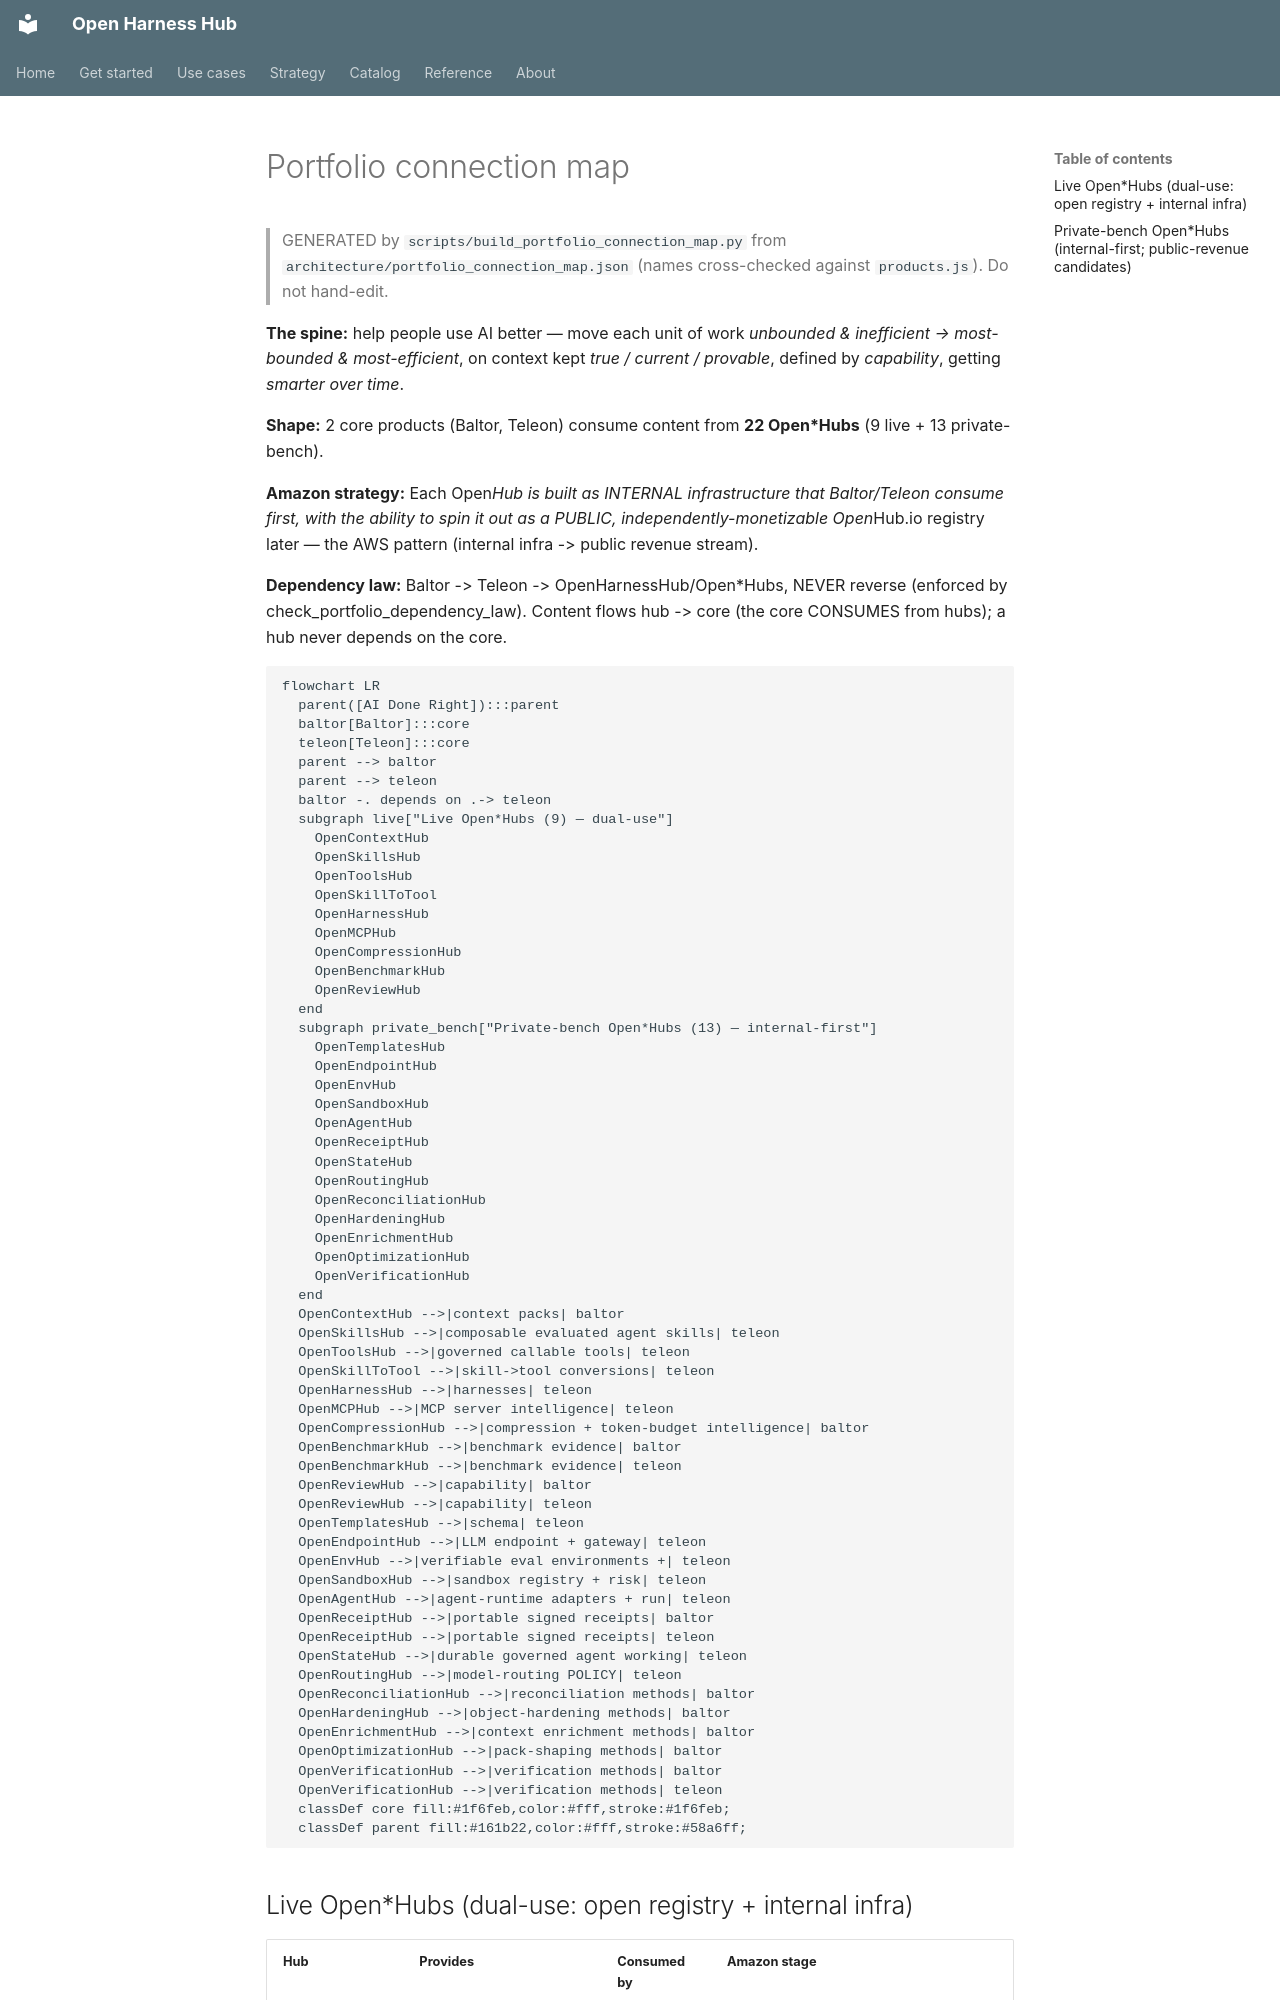

repository: Amarel-Taylor-Scott/open-harness-hub · page: architecture/portfolio-connection-map/index.html · generator: mkdocs

# Portfolio connection map

> GENERATED by `scripts/build_portfolio_connection_map.py` from `architecture/portfolio_connection_map.json` (names cross-checked against `products.js`). Do not hand-edit.

**The spine:** help people use AI better — move each unit of work *unbounded & inefficient → most-bounded & most-efficient*, on context kept *true / current / provable*, defined by *capability*, getting *smarter over time*.

**Shape:** 2 core products (Baltor, Teleon) consume content from **22 Open\*Hubs** (9 live + 13 private-bench).

**Amazon strategy:** Each Open*Hub is built as INTERNAL infrastructure that Baltor/Teleon consume first, with the ability to spin it out as a PUBLIC, independently-monetizable Open*Hub.io registry later — the AWS pattern (internal infra -> public revenue stream).

**Dependency law:** Baltor -> Teleon -> OpenHarnessHub/Open*Hubs, NEVER reverse (enforced by check_portfolio_dependency_law). Content flows hub -> core (the core CONSUMES from hubs); a hub never depends on the core.

```mermaid
flowchart LR
  parent([AI Done Right]):::parent
  baltor[Baltor]:::core
  teleon[Teleon]:::core
  parent --> baltor
  parent --> teleon
  baltor -. depends on .-> teleon
  subgraph live["Live Open*Hubs (9) — dual-use"]
    OpenContextHub
    OpenSkillsHub
    OpenToolsHub
    OpenSkillToTool
    OpenHarnessHub
    OpenMCPHub
    OpenCompressionHub
    OpenBenchmarkHub
    OpenReviewHub
  end
  subgraph private_bench["Private-bench Open*Hubs (13) — internal-first"]
    OpenTemplatesHub
    OpenEndpointHub
    OpenEnvHub
    OpenSandboxHub
    OpenAgentHub
    OpenReceiptHub
    OpenStateHub
    OpenRoutingHub
    OpenReconciliationHub
    OpenHardeningHub
    OpenEnrichmentHub
    OpenOptimizationHub
    OpenVerificationHub
  end
  OpenContextHub -->|context packs| baltor
  OpenSkillsHub -->|composable evaluated agent skills| teleon
  OpenToolsHub -->|governed callable tools| teleon
  OpenSkillToTool -->|skill->tool conversions| teleon
  OpenHarnessHub -->|harnesses| teleon
  OpenMCPHub -->|MCP server intelligence| teleon
  OpenCompressionHub -->|compression + token-budget intelligence| baltor
  OpenBenchmarkHub -->|benchmark evidence| baltor
  OpenBenchmarkHub -->|benchmark evidence| teleon
  OpenReviewHub -->|capability| baltor
  OpenReviewHub -->|capability| teleon
  OpenTemplatesHub -->|schema| teleon
  OpenEndpointHub -->|LLM endpoint + gateway| teleon
  OpenEnvHub -->|verifiable eval environments +| teleon
  OpenSandboxHub -->|sandbox registry + risk| teleon
  OpenAgentHub -->|agent-runtime adapters + run| teleon
  OpenReceiptHub -->|portable signed receipts| baltor
  OpenReceiptHub -->|portable signed receipts| teleon
  OpenStateHub -->|durable governed agent working| teleon
  OpenRoutingHub -->|model-routing POLICY| teleon
  OpenReconciliationHub -->|reconciliation methods| baltor
  OpenHardeningHub -->|object-hardening methods| baltor
  OpenEnrichmentHub -->|context enrichment methods| baltor
  OpenOptimizationHub -->|pack-shaping methods| baltor
  OpenVerificationHub -->|verification methods| baltor
  OpenVerificationHub -->|verification methods| teleon
  classDef core fill:#1f6feb,color:#fff,stroke:#1f6feb;
  classDef parent fill:#161b22,color:#fff,stroke:#58a6ff;
```
